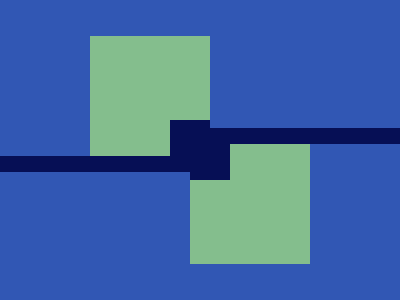

Here is a drawing made with CSS. Write the source that renders it.

<!-- 
  Daily Target

  Date: 2026-05-23
  Link: https://cssbattle.dev/play/zTrEUTEOdXmgNinBTKWy
  
  Match: 100%
  Characters: 468
  Score: 604.62
-->

<div class="box"></div>
<div class="line"></div>

<style>
  body {
    margin: 0;
    background: #3157b4;
  }

  .box {
    margin: 120px 0 0 170px;
    width: 40px;
    height: 40px;
    background: #060f55;
    box-shadow:
      20px 20px #060f55,
      -40px -44px 0 40px #84be8d,
      60px 64px 0 40px #84be8d;
  }

  .line {
    margin-top: -4.5px;
    width: 210px;
    height: 16.5px;
    background: #060f55;
    box-shadow: 210px -28px #060f55;
  }
</style>
